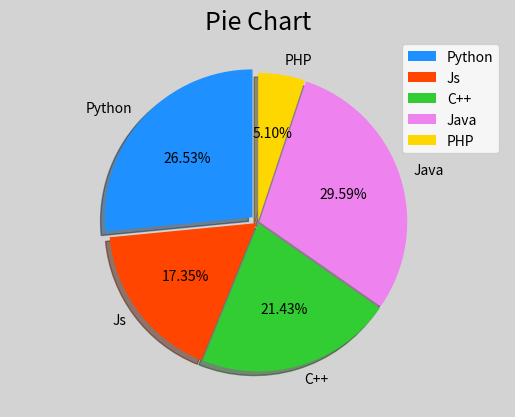

Recreate this plot in Python.
import matplotlib.pyplot as mp
import numpy as np

#整理数据
labels = ['Python',"Js",'C++','Java','PHP']
values = [26,17,21,29,5]
spaces = [0.05,0.01,0.01,0.01,0.01]
colors = ['dodgerblue', 'orangered',
	'limegreen', 'violet', 'gold']

#画图
mp.figure('Pie Chart',facecolor='lightgray')
mp.title('Pie Chart',fontsize=18)
mp.grid(linestyle=':')
mp.axis('equal')#等轴比例
mp.pie(values,spaces,labels,colors,'%.2f%%',shadow=True,startangle=90)

mp.legend()
mp.show()